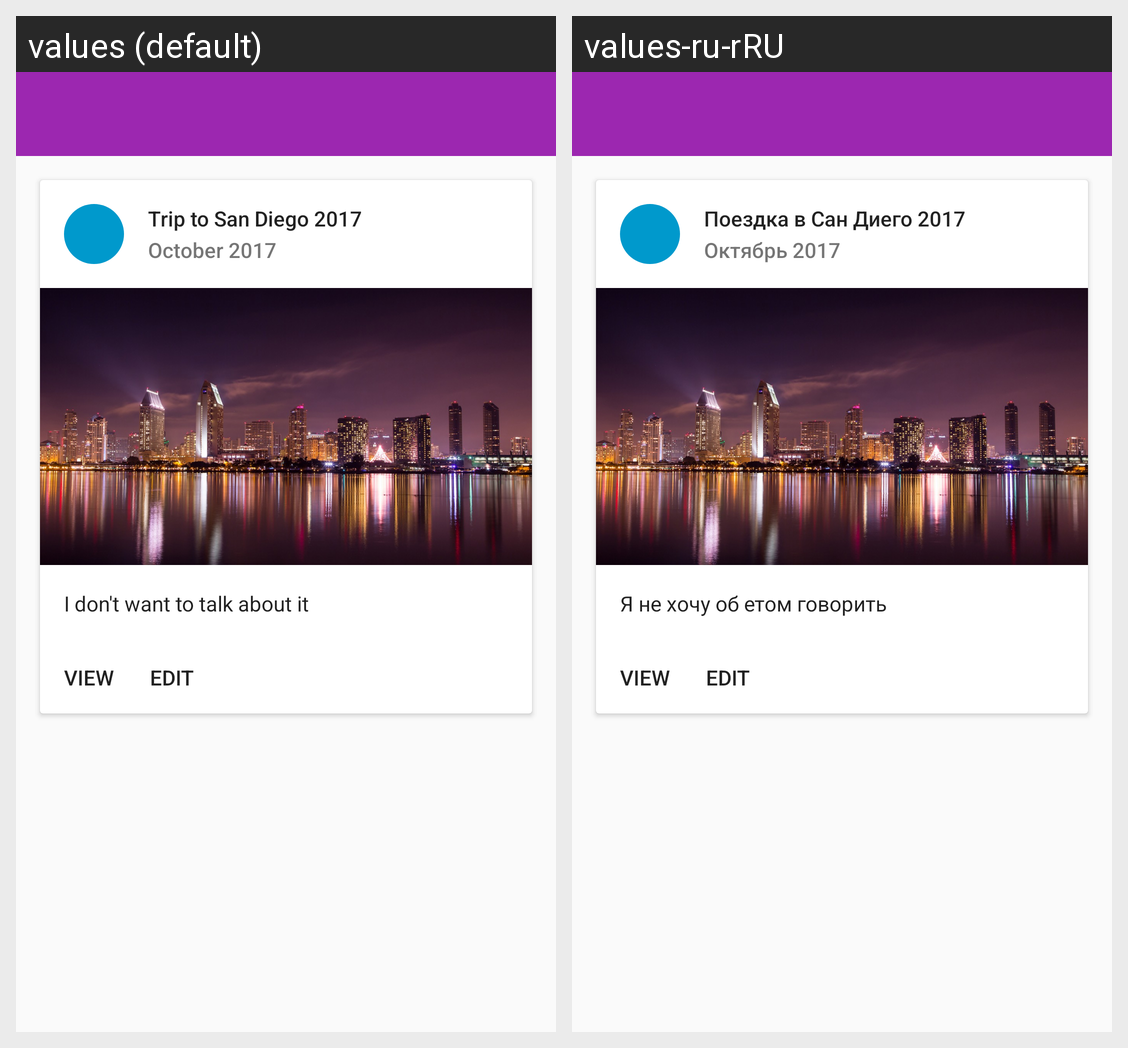

Strings drawn on this Android screen and how each of the app's shown locales translates them:
Android screen res/layout/app_bar_holiday.xml rendered under 2 locales, left to right: values (default), values-ru-rRU. Device: Nexus 5 (rendered at 1080×1920; each locale shown at half size, 540×960, under a caption strip naming it); theme AppTheme.
Strings drawn on this screen, with the default value and each locale's value (text and hints the layout hard-codes, and strings that could not be matched under every locale, appear in the picture but are not listed):

title
  values: Trip to San Diego 2017
  values-ru-rRU: Поездка в Сан Диего 2017

date
  values: October 2017
  values-ru-rRU: Октябрь 2017

notes
  values: I don't want to talk about it
  values-ru-rRU: Я не хочу об етом говорить
